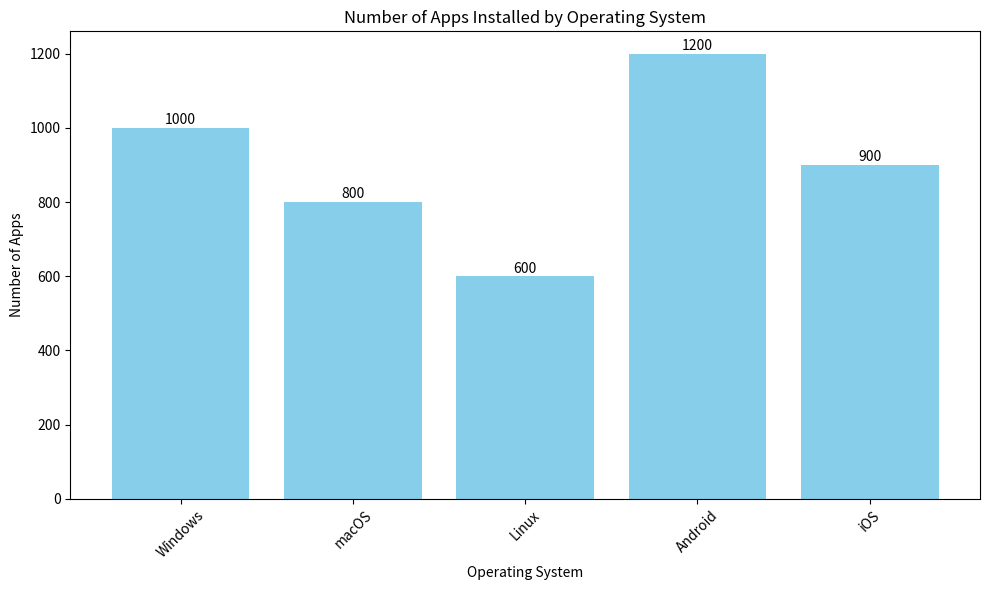

Generate this figure with matplotlib: (Note: this script raises an exception after producing the figure.)
import matplotlib.pyplot as plt
import pandas as pd

# Sample data
data = {
    'Operating System': ['Windows', 'macOS', 'Linux', 'Android', 'iOS'],
    'Number of Apps': [1000, 800, 600, 1200, 900]
}

# Create a DataFrame
df = pd.DataFrame(data)

# Create a bar plot
plt.figure(figsize=(10, 6))
plt.bar(df['Operating System'], df['Number of Apps'], color='skyblue')
plt.xlabel('Operating System')
plt.ylabel('Number of Apps')
plt.title('Number of Apps Installed by Operating System')
plt.xticks(rotation=45)

# Add labels to the bars
for i, value in enumerate(df['Number of Apps']):
    plt.text(i, value + 10, str(value), ha='center')

# Show the plot
plt.tight_layout()
plt.show()
plt.savefig('png_files/plot_b4c9d13a.png')